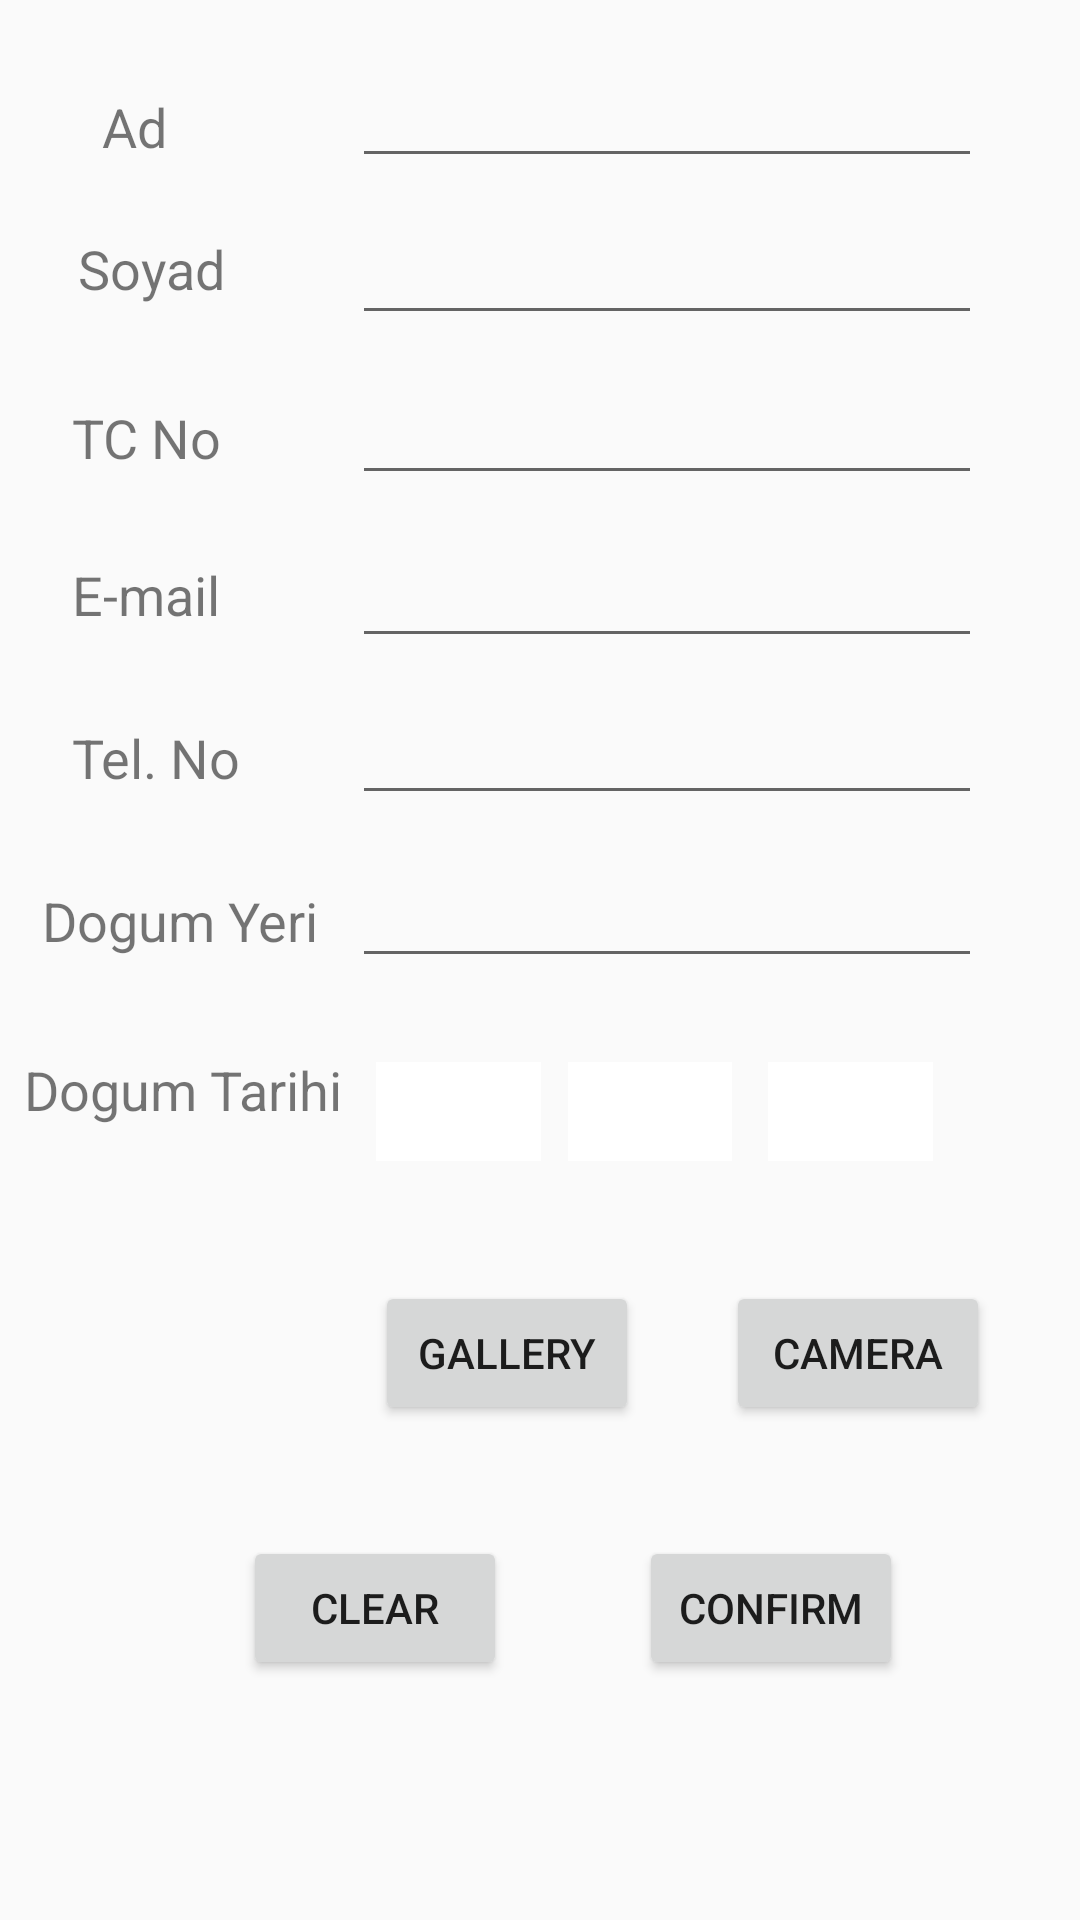

The Android layout XML behind this screen, and the referenced resources:
<!-- AndroidManifest.xml: application theme AppTheme -->
<!-- res/layout/activity_main.xml -->
<?xml version="1.0" encoding="utf-8"?>
<android.support.constraint.ConstraintLayout xmlns:android="http://schemas.android.com/apk/res/android"
    xmlns:app="http://schemas.android.com/apk/res-auto"
    xmlns:tools="http://schemas.android.com/tools"
    android:layout_width="match_parent"
    android:layout_height="match_parent"
    tools:context=".MainActivity">

    <Button
        android:id="@+id/button_camera"
        android:layout_width="wrap_content"
        android:layout_height="wrap_content"
        android:layout_marginStart="242dp"
        android:layout_marginLeft="242dp"
        android:layout_marginTop="427dp"
        android:text="Camera"
        android:textSize="14sp"
        app:layout_constraintStart_toStartOf="parent"
        app:layout_constraintTop_toTopOf="parent" />

    <Spinner
        android:id="@+id/spinner_year"
        style="@style/spinnerItemStyle"
        android:layout_width="0dp"
        android:layout_height="0dp"
        android:layout_marginEnd="49dp"
        android:layout_marginRight="49dp"
        app:layout_constraintBottom_toBottomOf="@+id/spinner_month"
        app:layout_constraintEnd_toEndOf="parent"
        app:layout_constraintStart_toEndOf="@+id/spinner_month"
        app:layout_constraintTop_toTopOf="@+id/spinner_month" />

    <Spinner
        android:id="@+id/spinner_month"
        style="@style/spinnerItemStyle"
        android:layout_width="0dp"
        android:layout_height="33dp"
        android:layout_marginTop="84dp"
        android:layout_marginEnd="12dp"
        android:layout_marginRight="12dp"
        android:layout_marginBottom="83dp"
        app:layout_constraintBottom_toBottomOf="@+id/button_camera"
        app:layout_constraintEnd_toStartOf="@+id/spinner_year"
        app:layout_constraintStart_toEndOf="@+id/spinner_day"
        app:layout_constraintTop_toBottomOf="@+id/textView_phone" />

    <EditText
        android:id="@+id/editText_name"
        android:layout_width="wrap_content"
        android:layout_height="43dp"
        android:layout_marginTop="16dp"
        android:layout_marginBottom="18dp"
        android:ems="10"
        android:inputType="textPersonName"
        app:layout_constraintBottom_toTopOf="@+id/textView_surname"
        app:layout_constraintEnd_toEndOf="@+id/editText_birthlocation"
        app:layout_constraintStart_toStartOf="@+id/editText_birthlocation"
        app:layout_constraintTop_toTopOf="parent" />

    <EditText
        android:id="@+id/editText_surname"
        android:layout_width="wrap_content"
        android:layout_height="wrap_content"
        android:layout_marginTop="11dp"
        android:ems="10"
        android:inputType="textPersonName"
        app:layout_constraintStart_toStartOf="@+id/editText_name"
        app:layout_constraintTop_toBottomOf="@+id/editText_name" />

    <EditText
        android:id="@+id/editText_identity"
        android:layout_width="wrap_content"
        android:layout_height="wrap_content"
        android:layout_marginTop="12dp"
        android:ems="10"
        android:inputType="textPersonName"
        app:layout_constraintStart_toStartOf="@+id/editText_surname"
        app:layout_constraintTop_toBottomOf="@+id/editText_surname" />

    <EditText
        android:id="@+id/editText_birthlocation"
        android:layout_width="wrap_content"
        android:layout_height="wrap_content"
        android:layout_marginStart="11dp"
        android:layout_marginLeft="11dp"
        android:layout_marginTop="13dp"
        android:ems="10"
        android:inputType="textPersonName"
        app:layout_constraintStart_toEndOf="@+id/textView_birthlocation"
        app:layout_constraintTop_toBottomOf="@+id/editText_phone" />

    <EditText
        android:id="@+id/editText_email"
        android:layout_width="wrap_content"
        android:layout_height="wrap_content"
        android:layout_marginTop="13dp"
        android:ems="10"
        android:inputType="textEmailAddress"
        app:layout_constraintStart_toStartOf="@+id/editText_identity"
        app:layout_constraintTop_toBottomOf="@+id/editText_identity" />

    <Button
        android:id="@+id/button_confirm"
        android:layout_width="wrap_content"
        android:layout_height="wrap_content"
        android:layout_marginStart="213dp"
        android:layout_marginLeft="213dp"
        android:layout_marginTop="512dp"
        android:text="CONFIRM"
        app:layout_constraintStart_toStartOf="parent"
        app:layout_constraintTop_toTopOf="parent" />

    <TextView
        android:id="@+id/textView_name"
        android:layout_width="wrap_content"
        android:layout_height="wrap_content"
        android:layout_marginStart="34dp"
        android:layout_marginLeft="34dp"
        android:layout_marginTop="30dp"
        android:text="@string/name_text"
        android:textSize="18sp"
        app:layout_constraintStart_toStartOf="parent"
        app:layout_constraintTop_toTopOf="parent" />

    <TextView
        android:id="@+id/textView_surname"
        android:layout_width="wrap_content"
        android:layout_height="wrap_content"
        android:layout_marginStart="26dp"
        android:layout_marginLeft="26dp"
        android:layout_marginTop="23dp"
        android:text="@string/surname_text"
        android:textSize="18sp"
        app:layout_constraintStart_toStartOf="parent"
        app:layout_constraintTop_toBottomOf="@+id/textView_name" />

    <TextView
        android:id="@+id/textView_identity"
        android:layout_width="wrap_content"
        android:layout_height="wrap_content"
        android:layout_marginStart="24dp"
        android:layout_marginLeft="24dp"
        android:text="@string/identity_text"
        android:textSize="18sp"
        app:layout_constraintBaseline_toBaselineOf="@+id/editText_identity"
        app:layout_constraintStart_toStartOf="parent" />

    <TextView
        android:id="@+id/textView_birthlocation"
        android:layout_width="wrap_content"
        android:layout_height="wrap_content"
        android:layout_marginStart="14dp"
        android:layout_marginLeft="14dp"
        android:text="@string/birthlocation_text"
        android:textSize="18sp"
        app:layout_constraintBaseline_toBaselineOf="@+id/editText_birthlocation"
        app:layout_constraintStart_toStartOf="parent" />

    <TextView
        android:id="@+id/textView_email"
        android:layout_width="wrap_content"
        android:layout_height="wrap_content"
        android:layout_marginStart="24dp"
        android:layout_marginLeft="24dp"
        android:layout_marginBottom="30dp"
        android:text="@string/email_text"
        android:textSize="18sp"
        app:layout_constraintBottom_toTopOf="@+id/textView_phone"
        app:layout_constraintStart_toStartOf="parent" />

    <TextView
        android:id="@+id/textView_phone"
        android:layout_width="wrap_content"
        android:layout_height="wrap_content"
        android:layout_marginStart="24dp"
        android:layout_marginLeft="24dp"
        android:text="@string/phone_text"
        android:textSize="18sp"
        app:layout_constraintBaseline_toBaselineOf="@+id/editText_phone"
        app:layout_constraintStart_toStartOf="parent" />

    <TextView
        android:id="@+id/textView_birthdate"
        android:layout_width="wrap_content"
        android:layout_height="wrap_content"
        android:layout_marginStart="8dp"
        android:layout_marginLeft="8dp"
        android:layout_marginTop="25dp"
        android:layout_marginEnd="11dp"
        android:layout_marginRight="11dp"
        android:text="@string/birthdate_text"
        android:textSize="18sp"
        app:layout_constraintEnd_toStartOf="@+id/spinner_day"
        app:layout_constraintStart_toStartOf="parent"
        app:layout_constraintTop_toBottomOf="@+id/editText_birthlocation" />

    <EditText
        android:id="@+id/editText_phone"
        android:layout_width="wrap_content"
        android:layout_height="wrap_content"
        android:layout_marginTop="11dp"
        android:ems="10"
        android:inputType="phone"
        app:layout_constraintStart_toStartOf="@+id/editText_email"
        app:layout_constraintTop_toBottomOf="@+id/editText_email" />

    <Spinner
        android:id="@+id/spinner_day"
        style="@style/spinnerItemStyle"
        android:layout_width="0dp"
        android:layout_height="0dp"
        android:layout_marginEnd="9dp"
        android:layout_marginRight="9dp"
        app:layout_constraintBottom_toBottomOf="@+id/spinner_month"
        app:layout_constraintEnd_toStartOf="@+id/spinner_month"
        app:layout_constraintStart_toEndOf="@+id/textView_birthdate"
        app:layout_constraintTop_toTopOf="@+id/spinner_month" />

    <ImageView
        android:id="@+id/imageView"
        android:layout_width="60dp"
        android:layout_height="60dp"
        android:layout_marginStart="45dp"
        android:layout_marginLeft="45dp"
        android:layout_marginTop="421dp"
        android:adjustViewBounds="false"
        app:layout_constraintStart_toStartOf="parent"
        app:layout_constraintTop_toTopOf="parent"
        app:srcCompat="@mipmap/ic_launcher" />

    <Button
        android:id="@+id/button_image"
        android:layout_width="wrap_content"
        android:layout_height="wrap_content"
        android:layout_marginStart="125dp"
        android:layout_marginLeft="125dp"
        android:layout_marginTop="427dp"
        android:text="Gallery"
        android:textSize="14sp"
        app:layout_constraintStart_toStartOf="parent"
        app:layout_constraintTop_toTopOf="parent" />

    <Button
        android:id="@+id/button_clear"
        android:layout_width="wrap_content"
        android:layout_height="wrap_content"
        android:layout_marginStart="81dp"
        android:layout_marginLeft="81dp"
        android:layout_marginTop="512dp"
        android:text="Clear"
        app:layout_constraintStart_toStartOf="parent"
        app:layout_constraintTop_toTopOf="parent" />

</android.support.constraint.ConstraintLayout>
<!-- resources referenced by this layout -->
<resources>
  <string name="birthdate_text">Dogum Tarihi</string>
  <string name="birthlocation_text">Dogum Yeri</string>
  <string name="email_text">E-mail</string>
  <string name="identity_text">TC No</string>
  <string name="name_text">Ad</string>
  <string name="phone_text">Tel. No</string>
  <string name="surname_text">Soyad</string>
  <style name="spinnerItemStyle" parent="@android:style/Widget.Holo.DropDownItem.Spinner">
          <item name="android:textColor">#000000</item>
          <item name="android:background">#ffffff</item>
      </style>
  <style name="AppTheme" parent="Theme.AppCompat.Light.DarkActionBar">
          
          <item name="colorPrimary">@color/colorPrimary</item>
          <item name="colorPrimaryDark">@color/colorPrimaryDark</item>
          <item name="colorAccent">@color/colorAccent</item>
      </style>
  <!-- not gathered from this repository: default colours our renderer supplied (Android Studio template values) -->
  <color name="colorPrimary">#FF6200EE</color>
  <color name="colorPrimaryDark">#FF3700B3</color>
  <color name="colorAccent">#FF03DAC5</color>
</resources>
